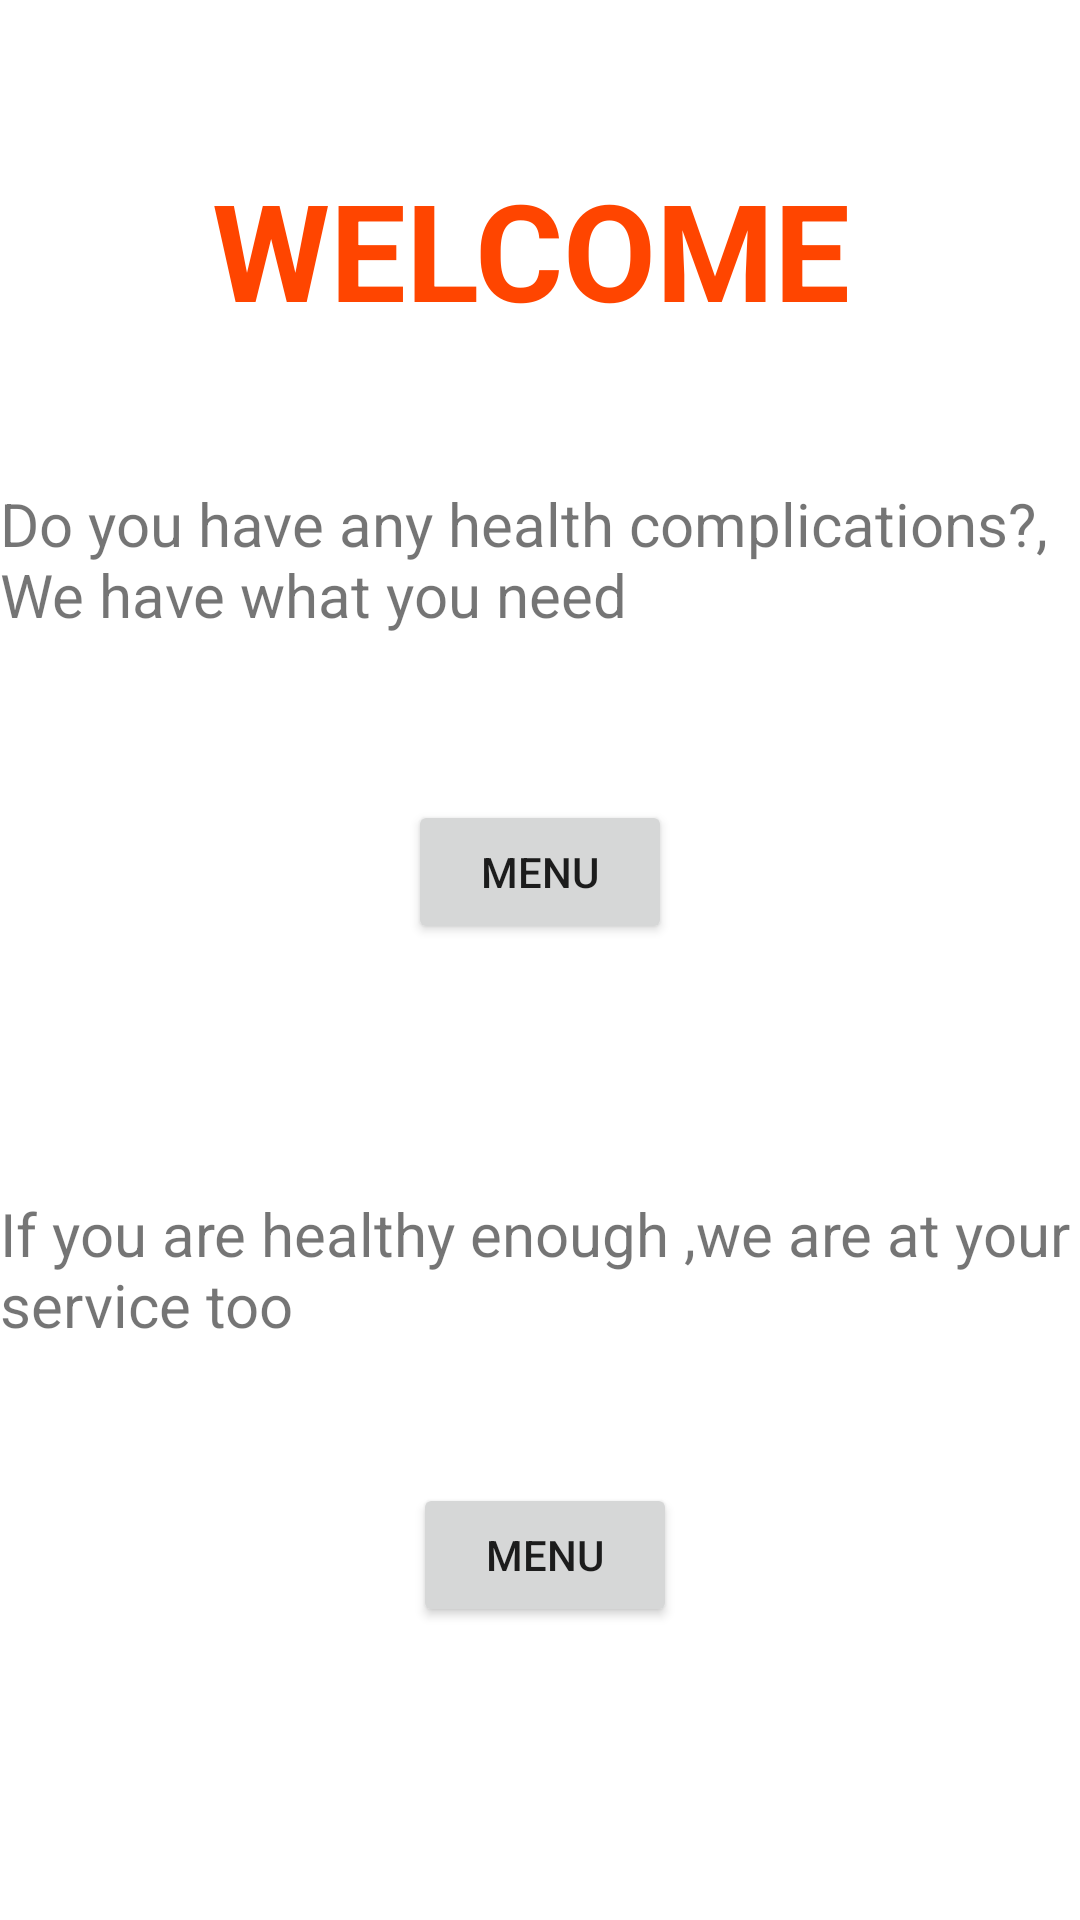

This screen was rendered from an Android layout file. Write that file and the resources it references.
<!-- AndroidManifest.xml: application theme Theme.Foodater -->
<!-- res/layout/activity_menu.xml -->
<?xml version="1.0" encoding="utf-8"?>
<androidx.constraintlayout.widget.ConstraintLayout xmlns:android="http://schemas.android.com/apk/res/android"
    xmlns:app="http://schemas.android.com/apk/res-auto"
    xmlns:tools="http://schemas.android.com/tools"
    android:layout_width="match_parent"
    android:layout_height="match_parent"
    tools:context=".Menu">

    <TextView
        android:id="@+id/tv3"
        android:layout_width="wrap_content"
        android:layout_height="wrap_content"
        android:layout_marginTop="48dp"
        android:layout_marginBottom="55dp"
        android:textSize="20sp"
        android:text="Do you have any health complications?, We have what you need "
        app:layout_constraintBottom_toTopOf="@+id/btn2"
        app:layout_constraintEnd_toEndOf="parent"
        app:layout_constraintStart_toStartOf="parent"
        app:layout_constraintTop_toBottomOf="@+id/tv5" />

    <Button
        android:id="@+id/btn2"
        android:layout_width="wrap_content"
        android:layout_height="wrap_content"
        android:layout_marginTop="55dp"
        android:text="MENU"
        app:layout_constraintEnd_toEndOf="parent"
        app:layout_constraintStart_toStartOf="parent"
        app:layout_constraintTop_toBottomOf="@+id/tv3" />

    <TextView
        android:id="@+id/tv4"
        android:layout_width="wrap_content"
        android:layout_height="wrap_content"
        android:layout_marginTop="83dp"
        android:textSize="20sp"
        android:text="If you are healthy enough ,we are at your service too"
        app:layout_constraintEnd_toEndOf="parent"
        app:layout_constraintStart_toStartOf="parent"
        app:layout_constraintTop_toBottomOf="@+id/btn2" />

    <Button
        android:id="@+id/btn3"
        android:layout_width="wrap_content"
        android:layout_height="wrap_content"
        android:layout_marginStart="163dp"
        android:layout_marginTop="46dp"
        android:layout_marginEnd="160dp"
        android:text="MENU"
        app:layout_constraintEnd_toEndOf="parent"
        app:layout_constraintStart_toStartOf="parent"
        app:layout_constraintTop_toBottomOf="@+id/tv4" />

    <TextView
        android:id="@+id/tv5"
        android:layout_width="wrap_content"
        android:layout_height="wrap_content"
        android:layout_marginStart="169dp"
        android:layout_marginTop="53dp"
        android:layout_marginEnd="175dp"
        android:text="WELCOME"
        android:textSize="45sp"
        android:textColor="#ff4500"
        android:textStyle="bold"
        app:layout_constraintEnd_toEndOf="parent"
        app:layout_constraintStart_toStartOf="parent"
        app:layout_constraintTop_toTopOf="parent" />
</androidx.constraintlayout.widget.ConstraintLayout>
<!-- resources referenced by this layout -->
<resources>
  <style name="Theme.Foodater" parent="Theme.MaterialComponents.DayNight.DarkActionBar">
          
          <item name="colorPrimary">@color/purple_500</item>
          <item name="colorPrimaryVariant">@color/purple_700</item>
          <item name="colorOnPrimary">@color/white</item>
          
          <item name="colorSecondary">@color/teal_200</item>
          <item name="colorSecondaryVariant">@color/teal_700</item>
          <item name="colorOnSecondary">@color/black</item>
          
          <item name="android:statusBarColor" tools:targetApi="l">?attr/colorPrimaryVariant</item>
          
      </style>
  <!-- not gathered from this repository: default colours our renderer supplied (Android Studio template values) -->
  <color name="purple_500">#FF6200EE</color>
  <color name="purple_700">#FF3700B3</color>
  <color name="teal_200">#FF03DAC5</color>
  <color name="teal_700">#FF018786</color>
  <color name="black">#FF000000</color>
  <color name="white">#FFFFFFFF</color>
</resources>
